Run: headless pygame with SDL's dummy video driver; simulated clock (each Clock.tick advances the game by its frame time, no real sleeping); random seed 0; keys injected as events and as key.get_pressed() state; no mouse input.
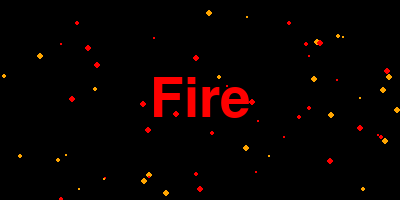
Frame 1 of 4 · flips 1–60 · no input
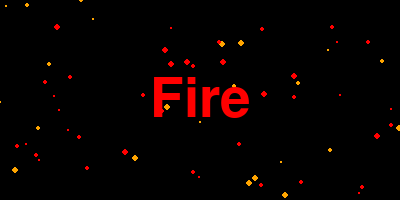
Frame 2 of 4 · flips 61–180 · tapped SPACE, RETURN · held RIGHT (→), D
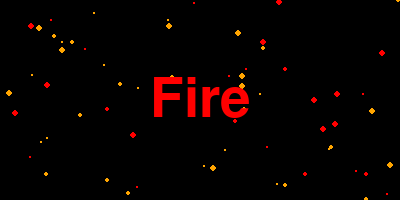
Frame 3 of 4 · flips 181–300 · held DOWN (↓), S
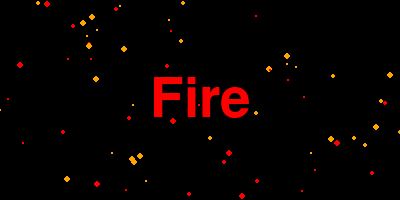
Frame 4 of 4 · flips 301–420 · held LEFT (←), A, UP (↑), W

The pygame program that drew these frames:

import pygame
import sys
import random

# Initialize Pygame
pygame.init()
screen = pygame.display.set_mode((400, 200))
clock = pygame.time.Clock()

# Define colors
BLACK = (0, 0, 0)
RED = (255, 0, 0)
ORANGE = (255, 165, 0)
YELLOW = (255, 255, 0)

# Define text properties
text = "Fire"
font = pygame.font.Font(None, 80)

# Define particle properties
particles = []
num_particles = 500

# Main game loop
while True:
    for event in pygame.event.get():
        if event.type == pygame.QUIT:
            pygame.quit()
            sys.exit()

    # Clear the screen
    screen.fill(BLACK)

    # Generate particles
    if len(particles) < num_particles:
        particles.append([random.randint(0, screen.get_width()), screen.get_height()])

    # Update and draw particles
    for particle in particles:
        particle[0] += random.randint(-1, 1)
        particle[1] -= random.randint(1, 5)
        pygame.draw.circle(screen, random.choice([RED, ORANGE]), particle, random.randint(1, 3))

    # Render and draw text
    text_surface = font.render(text, True, RED)
    text_rect = text_surface.get_rect(center=(screen.get_width() // 2, screen.get_height() // 2))
    screen.blit(text_surface, text_rect)

    pygame.display.flip()
    clock.tick(60)
